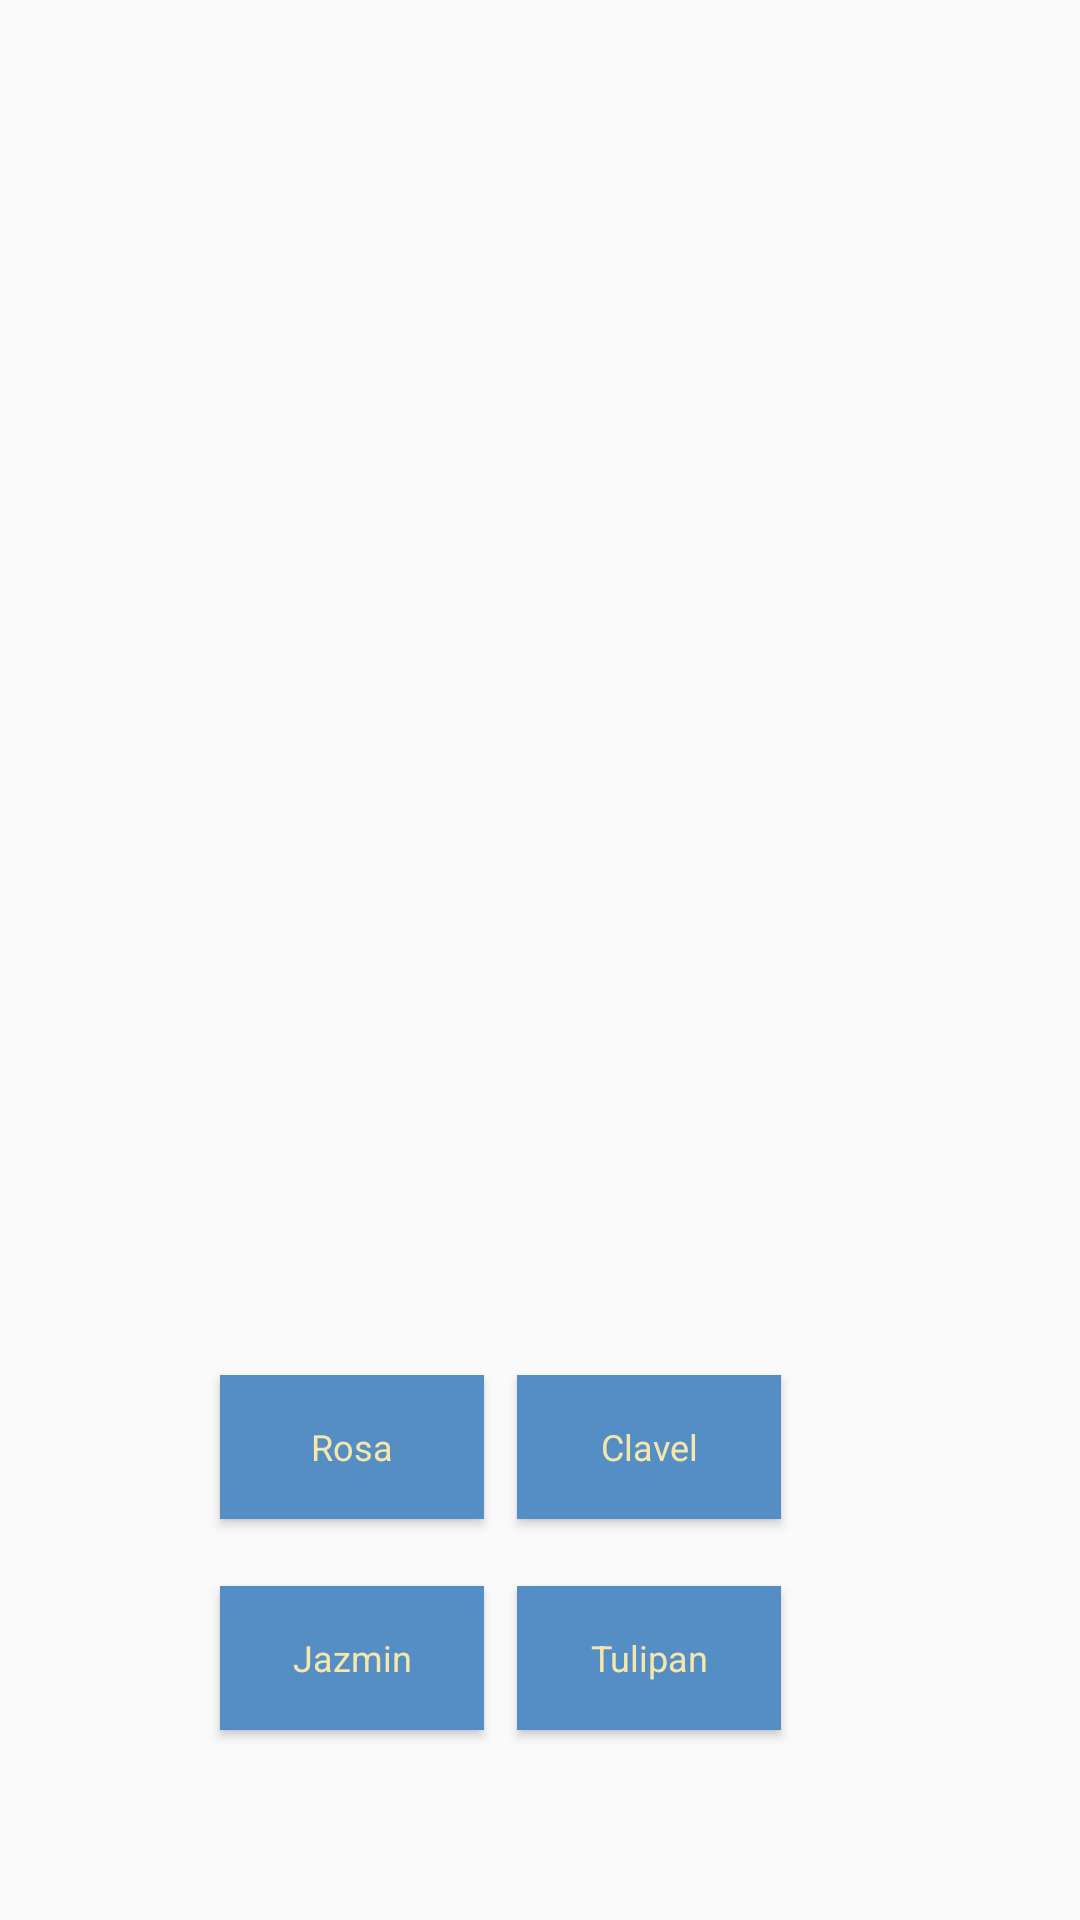

Write the Android layout XML for this screen, with the resource values it uses.
<!-- AndroidManifest.xml: application theme CustomTheme -->
<!-- res/layout/activity_selecionar_imagenes.xml -->
<?xml version="1.0" encoding="utf-8"?>
<androidx.constraintlayout.widget.ConstraintLayout xmlns:android="http://schemas.android.com/apk/res/android"
    xmlns:app="http://schemas.android.com/apk/res-auto"
    xmlns:tools="http://schemas.android.com/tools"
    android:layout_width="match_parent"
    android:layout_height="match_parent"
    tools:context=".selecionar_imagenes">

    <Button
        android:id="@+id/btnPlanta1"

        android:layout_width="wrap_content"
        android:layout_height="wrap_content"
        android:text="@string/planta1"
        style="@style/btnStyles"
        app:layout_constraintBottom_toBottomOf="parent"
        app:layout_constraintEnd_toEndOf="parent"
        app:layout_constraintHorizontal_bias="0.269"
        app:layout_constraintStart_toStartOf="parent"
        app:layout_constraintTop_toTopOf="parent"
        app:layout_constraintVertical_bias="0.774" />

    <Button
        android:id="@+id/btnPlanta2"
        android:layout_width="wrap_content"
        android:layout_height="wrap_content"
        android:text="@string/planta2"
        style="@style/btnStyles"
        app:layout_constraintBottom_toBottomOf="parent"
        app:layout_constraintEnd_toEndOf="parent"
        app:layout_constraintHorizontal_bias="0.634"
        app:layout_constraintStart_toStartOf="parent"
        app:layout_constraintTop_toTopOf="parent"
        app:layout_constraintVertical_bias="0.774" />

    <Button
        android:id="@+id/btnPlanta4"
        android:layout_width="wrap_content"
        android:layout_height="wrap_content"
        android:text="@string/planta4"
        style="@style/btnStyles"
        app:layout_constraintBottom_toBottomOf="parent"
        app:layout_constraintEnd_toEndOf="parent"
        app:layout_constraintHorizontal_bias="0.634"
        app:layout_constraintStart_toStartOf="parent"
        app:layout_constraintTop_toTopOf="parent"
        app:layout_constraintVertical_bias="0.893" />

    <Button
        android:id="@+id/btnPlanta3"
        android:layout_width="wrap_content"
        android:layout_height="wrap_content"
        android:text="@string/planta3"
        style="@style/btnStyles"
        app:layout_constraintBottom_toBottomOf="parent"
        app:layout_constraintEnd_toEndOf="parent"
        app:layout_constraintHorizontal_bias="0.269"
        app:layout_constraintStart_toStartOf="parent"
        app:layout_constraintTop_toTopOf="parent"
        app:layout_constraintVertical_bias="0.893" />

    <FrameLayout
        android:id="@+id/container"
        android:layout_width="376dp"
        android:layout_height="395dp"
        app:layout_constraintBottom_toBottomOf="parent"
        app:layout_constraintEnd_toEndOf="parent"
        app:layout_constraintHorizontal_bias="0.47"
        app:layout_constraintStart_toStartOf="parent"
        app:layout_constraintTop_toTopOf="parent"
        app:layout_constraintVertical_bias="0.06">

    </FrameLayout>
</androidx.constraintlayout.widget.ConstraintLayout>
<!-- resources referenced by this layout -->
<resources>
  <string name="planta1">Rosa</string>
  <string name="planta2">Clavel</string>
  <string name="planta3">Jazmin</string>
  <string name="planta4">Tulipan</string>
  <style name="btnStyles" parent="Theme.AppCompat.Light.DarkActionBar">
          <item name="android:background">@color/custom_theme_color</item>
          <item name="android:textColor">@color/color2</item>
          <item name="android:textSize">12dp</item>
  
      </style>
  <style name="CustomTheme" parent="Theme.AppCompat.Light.DarkActionBar">
          <item name="colorPrimary">@color/colorPrimary2</item>
           <item name="colorPrimaryDark">@color/colorPrimaryDark2</item>
          <item name="colorAccent">@color/colorAccent</item>
      </style>
  <color name="custom_theme_color">#548EC4</color>
  <color name="color2">#F5E6AC</color>
  <color name="colorPrimary2">#E7C21F</color>
  <color name="colorPrimaryDark2">#CF9203</color>
  <!-- not gathered from this repository: default colours our renderer supplied (Android Studio template values) -->
  <color name="colorAccent">#FF03DAC5</color>
</resources>
